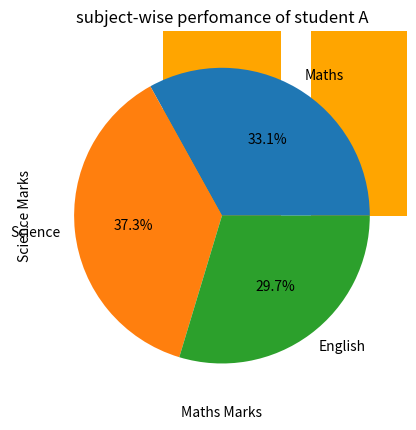

Reproduce this figure in Python.
import matplotlib.pyplot as plt
import pandas as pd
data = {
    'Name':['A', 'B', 'C', 'D', 'E'],
    'Maths': [78, 45, 89, 66, 55],
    'Science': [88, 76, 67, 90, 72],
    'English': [70, 65, 80, 60, 75]
}
df = pd.DataFrame(data)
print(df)
plt.plot(df['Name'], df['Maths'], marker = 'o')
plt.title('Math score of students')
plt.xlabel('Students')
plt.ylabel('Marks')
plt.show()
plt.bar(df['Name'], df['Science'], color = 'orange')
plt.title('Science Scores of the students')
plt.xlabel('Students')
plt.ylabel('Marks')
plt.show()
plt.hist(df['English'], bins=5, color='green', edgecolor='black')
plt.title('Distribution of English Marks')
plt.xlabel('Marks Range')
plt.ylabel('Number of students')
plt.show()
plt.scatter(df['Maths'], df['Science'], color='red')
plt.title('Maths vs Science performance')
plt.xlabel('Maths Marks')
plt.ylabel('Science Marks')
plt.show()
marks = [78, 88, 70]
subjects = ['Maths', 'Science', 'English']
plt.pie(marks, labels=subjects, autopct='%1.1f%%')
plt.title('subject-wise perfomance of student A')
plt.show()